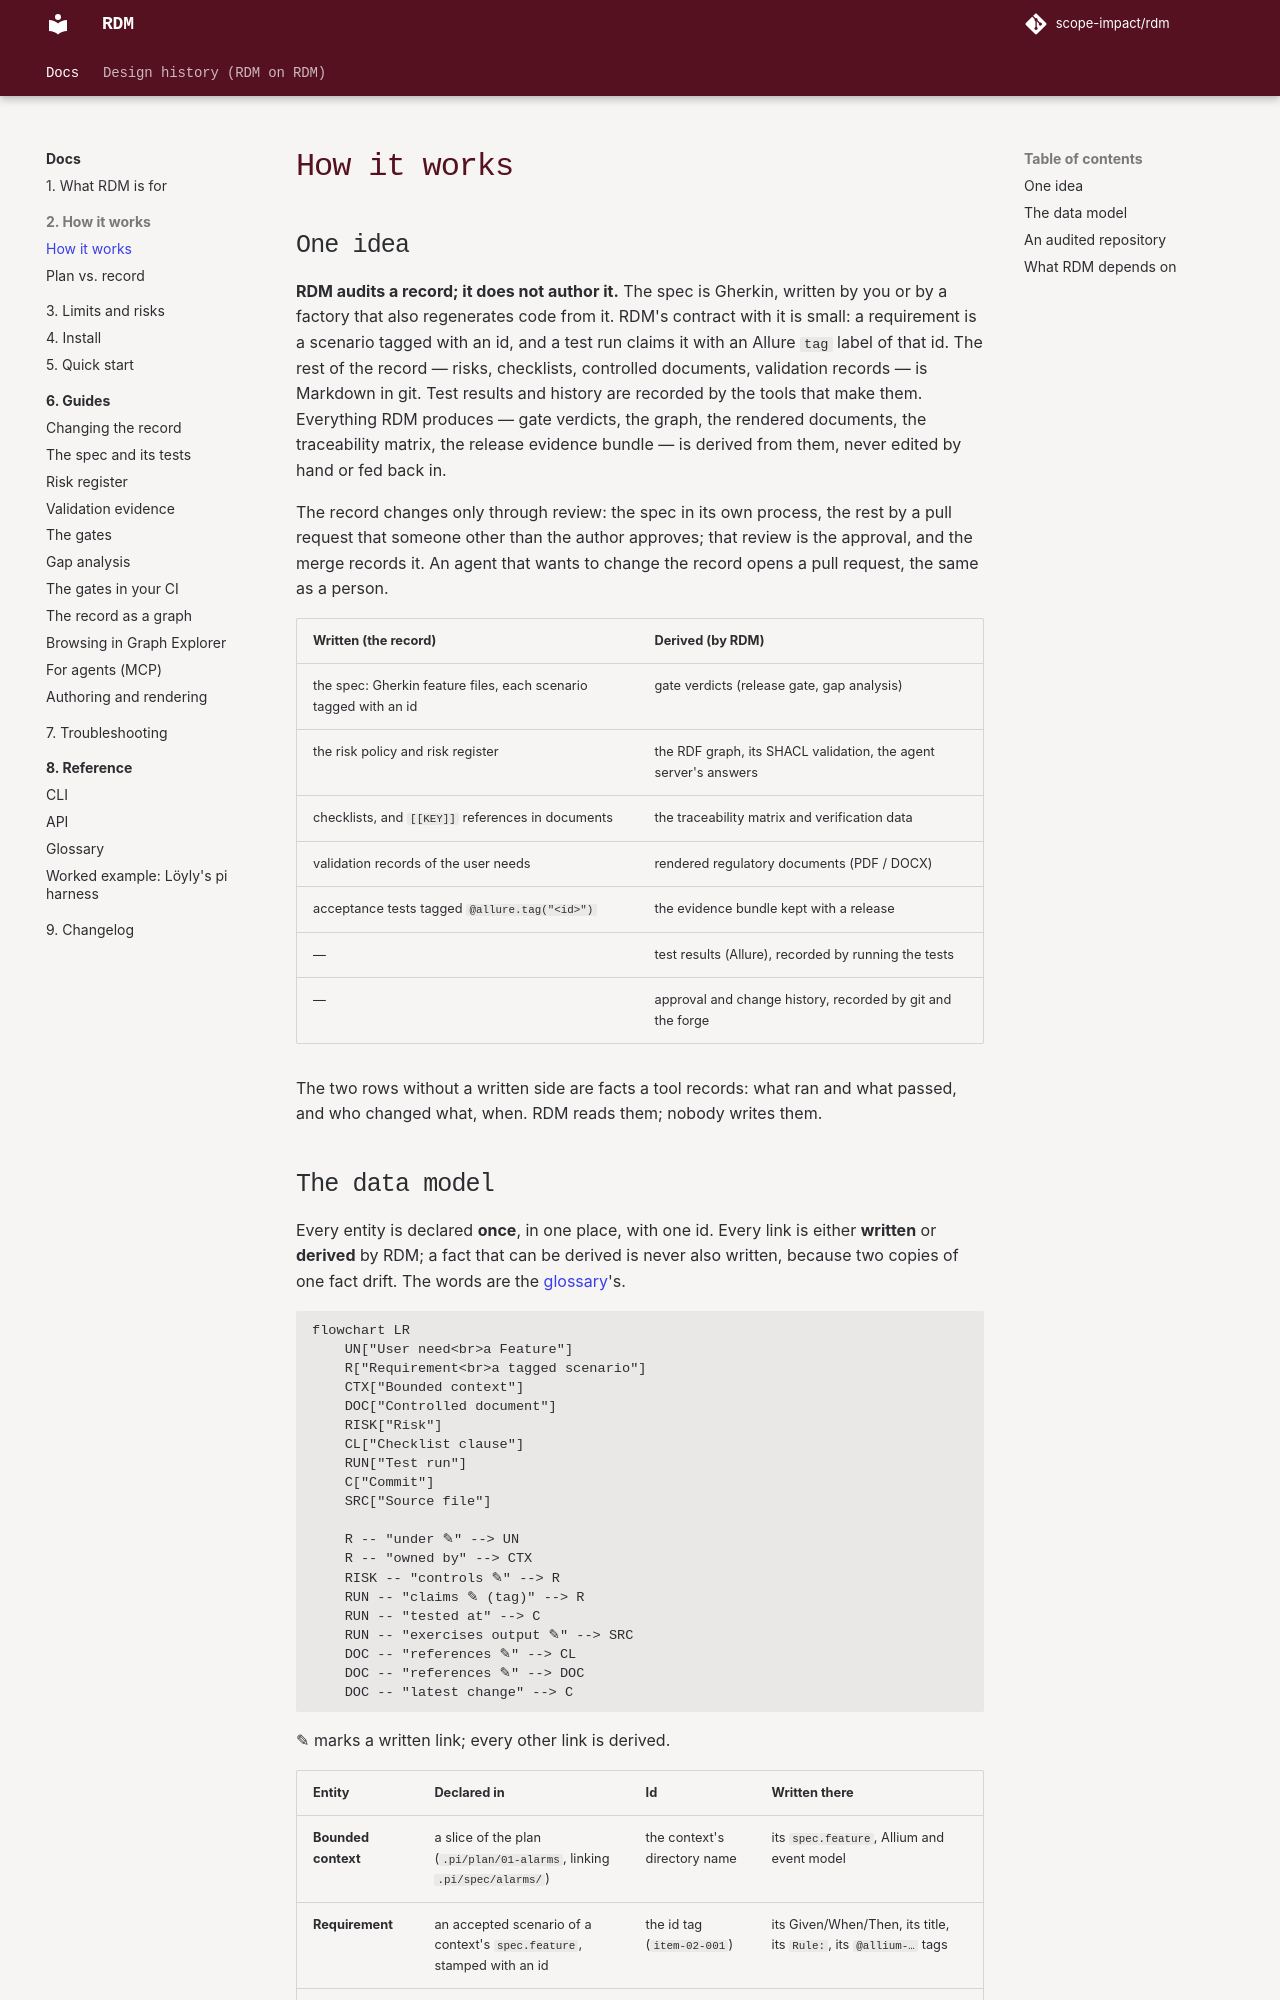

repository: scope-impact/rdm · page: dev/about/how-rdm-works/index.html · generator: mkdocs

# How it works

## One idea

**RDM audits a record; it does not author it.** The spec is Gherkin,
written by you or by a factory that also regenerates code from it. RDM's
contract with it is small: a requirement is a scenario tagged with an id, and
a test run claims it with an Allure `tag` label of that id. The rest of the
record —
risks, checklists, controlled documents, validation records — is Markdown in
git. Test results and history are recorded by the tools that make them.
Everything RDM produces — gate verdicts, the graph, the rendered documents,
the traceability matrix, the release evidence bundle — is derived from them,
never edited by hand or fed back in.

The record changes only through review: the spec in its own
process, the rest by a pull request that someone other than the author
approves; that review is the approval, and the merge records it. An agent
that wants to change the record opens a pull request, the same as a person.

| Written (the record) | Derived (by RDM) |
| --- | --- |
| the spec: Gherkin feature files, each scenario tagged with an id | gate verdicts (release gate, gap analysis) |
| the risk policy and risk register | the RDF graph, its SHACL validation, the agent server's answers |
| checklists, and `[[KEY]]` references in documents | the traceability matrix and verification data |
| validation records of the user needs | rendered regulatory documents (PDF / DOCX) |
| acceptance tests tagged `@allure.tag("<id>")` | the evidence bundle kept with a release |
| — | test results (Allure), recorded by running the tests |
| — | approval and change history, recorded by git and the forge |

The two rows without a written side are facts a tool records: what ran and
what passed, and who changed what, when. RDM reads them; nobody writes them.
